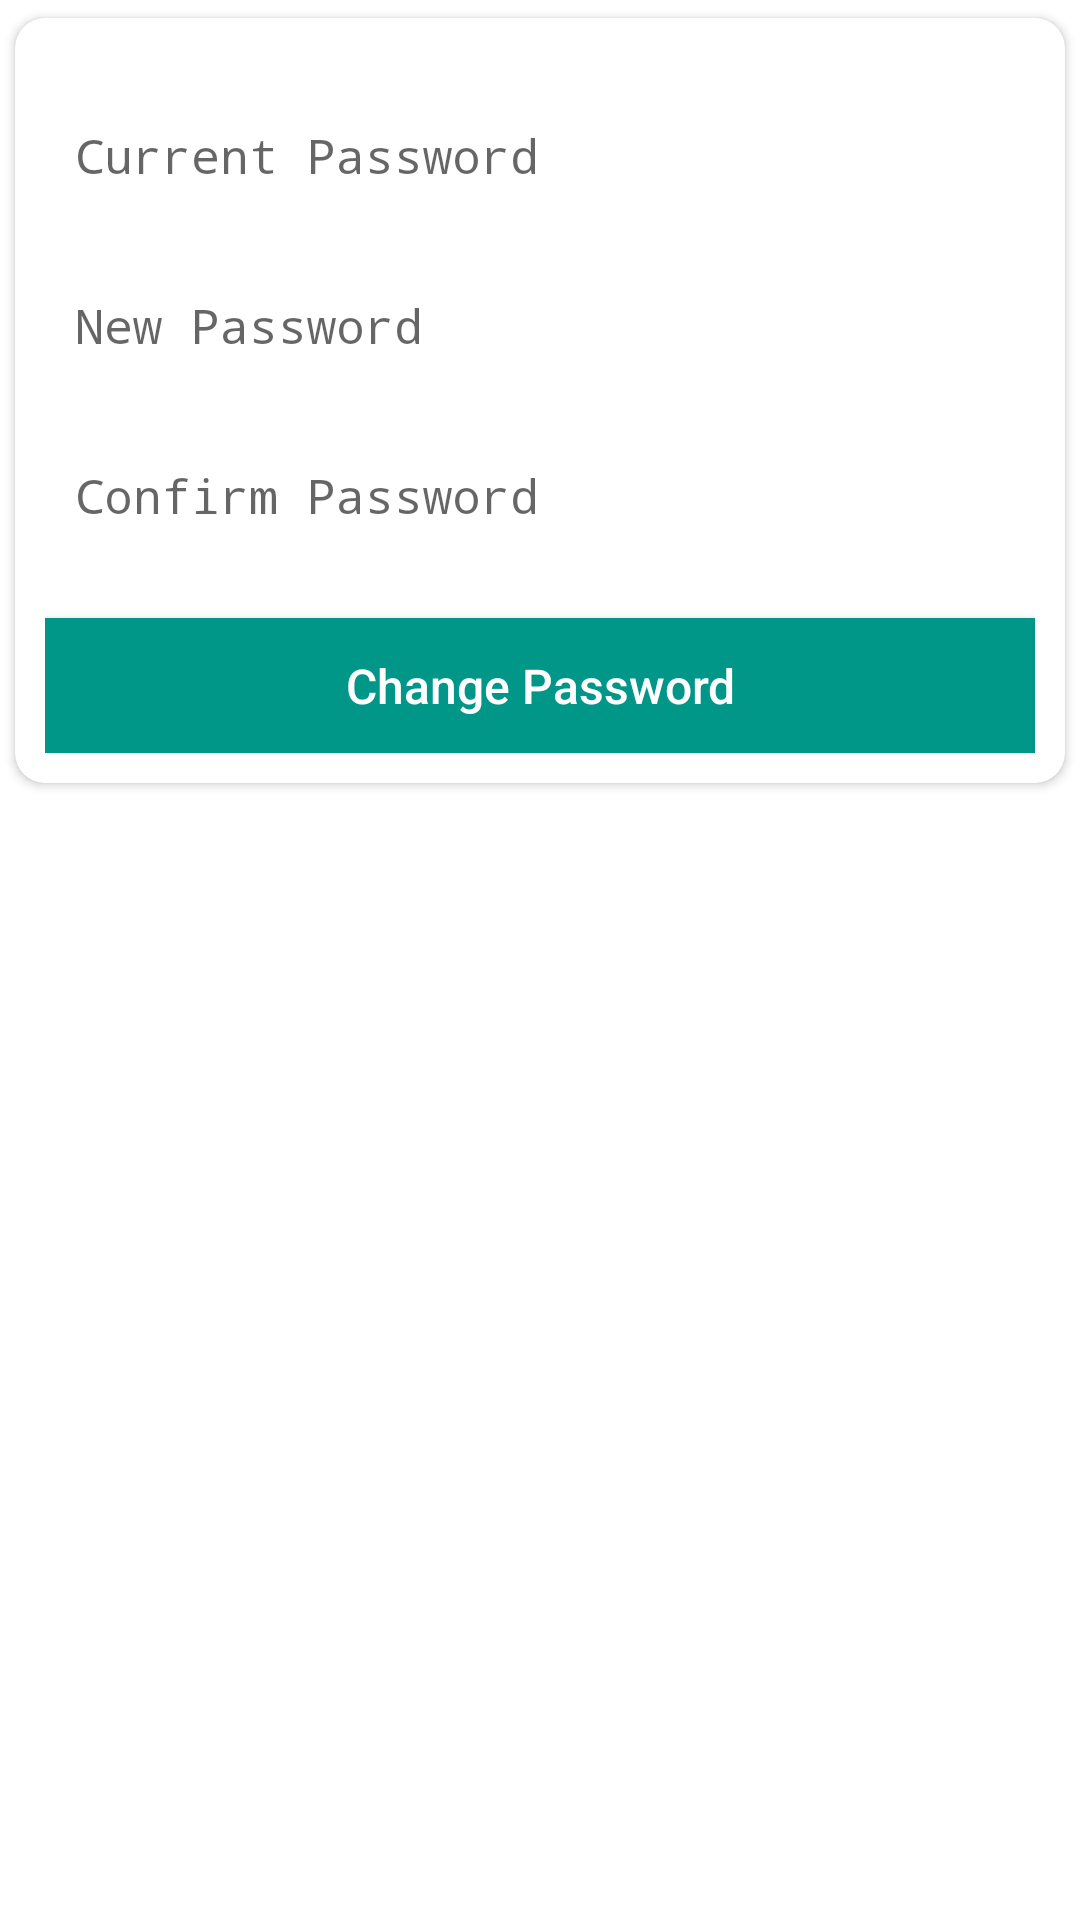

Layout XML and referenced resources for this Android screen:
<!-- AndroidManifest.xml: application theme AppTheme -->
<!-- res/layout/fragment_changepassword.xml -->
<?xml version="1.0" encoding="utf-8"?>
<RelativeLayout xmlns:android="http://schemas.android.com/apk/res/android"
    xmlns:app="http://schemas.android.com/apk/res-auto"
    android:layout_width="match_parent"
    android:layout_height="match_parent">

    <android.support.v7.widget.CardView
        android:id="@+id/cardView2"
        android:layout_width="match_parent"
        android:layout_height="wrap_content"
        android:layout_gravity="center"
        android:clickable="false"
        android:focusable="false"
        android:foreground="?android:attr/selectableItemBackground"
        app:cardCornerRadius="10dp"
        app:cardPreventCornerOverlap="true"
        app:cardUseCompatPadding="true">

        <LinearLayout
            android:layout_width="match_parent"
            android:layout_height="match_parent"
            android:orientation="vertical"
            android:padding="10dp">

            <EditText
                android:id="@+id/edtCurrentPassword"
                android:layout_width="match_parent"
                android:layout_height="wrap_content"
                android:layout_marginTop="15dp"
                android:background="@drawable/edit_text_style"
                android:drawableLeft="@drawable/ic_password_24dp"
                android:drawablePadding="10dp"
                android:drawableStart="@drawable/ic_password_24dp"
                android:hint="@string/current_password"
                android:inputType="textPassword"
                android:padding="10dp"
                android:textColor="@android:color/black" />

            <EditText
                android:id="@+id/edtNewPassword"
                android:layout_width="match_parent"
                android:layout_height="wrap_content"
                android:layout_marginTop="15dp"
                android:background="@drawable/edit_text_style"
                android:drawableLeft="@drawable/ic_password_24dp"
                android:drawablePadding="10dp"
                android:drawableStart="@drawable/ic_password_24dp"
                android:hint="@string/new_password"
                android:inputType="textPassword"
                android:padding="10dp"
                android:textColor="@android:color/black" />

            <EditText
                android:id="@+id/edtConfirmPassword"
                android:layout_width="match_parent"
                android:layout_height="wrap_content"
                android:layout_marginTop="15dp"
                android:background="@drawable/edit_text_style"
                android:drawableLeft="@drawable/ic_password_24dp"
                android:drawablePadding="10dp"
                android:drawableStart="@drawable/ic_password_24dp"
                android:hint="@string/confirm_password"
                android:inputType="textPassword"
                android:padding="10dp"
                android:textColor="@android:color/black" />

            <Button
                android:id="@+id/btnSignIn"
                android:layout_width="match_parent"
                android:layout_height="45dp"
                android:layout_marginTop="20dp"
                android:background="@color/colorPrimary"
                android:clickable="true"
                android:focusable="true"
                android:foreground="?android:attr/selectableItemBackground"
                android:text="@string/changePasswordBtnText"
                android:textAllCaps="false"
                android:textColor="@color/colorWhite" />

        </LinearLayout>

    </android.support.v7.widget.CardView>
</RelativeLayout>
<!-- resources referenced by this layout -->
<resources>
  <color name="colorPrimary">#009688</color>
  <color name="colorWhite">#FFFFFF</color>
  <string name="changePasswordBtnText">Change Password</string>
  <string name="confirm_password">Confirm Password</string>
  <string name="current_password">Current Password</string>
  <string name="new_password">New Password</string>
  <style name="AppTheme" parent="Theme.AppCompat.Light.NoActionBar">
          
          <item name="android:windowContentOverlay">@null</item>
          <item name="colorPrimary">@color/colorPrimary</item>
          <item name="colorPrimaryDark">@color/colorPrimaryDark</item>
          <item name="colorAccent">@color/colorAccent</item>
          <item name="android:windowBackground">@color/colorWhite</item>
          <item name="android:textAllCaps">false</item>
          <item name="android:textSize">16sp</item>
          <item name="drawerArrowStyle">@style/DrawerArrowStyle</item>
      </style>
  <color name="colorPrimaryDark">#004D40</color>
  <color name="colorAccent">#009688</color>
  <style name="DrawerArrowStyle" parent="Widget.AppCompat.DrawerArrowToggle">
          <item name="color">@android:color/white</item>
      </style>
</resources>
